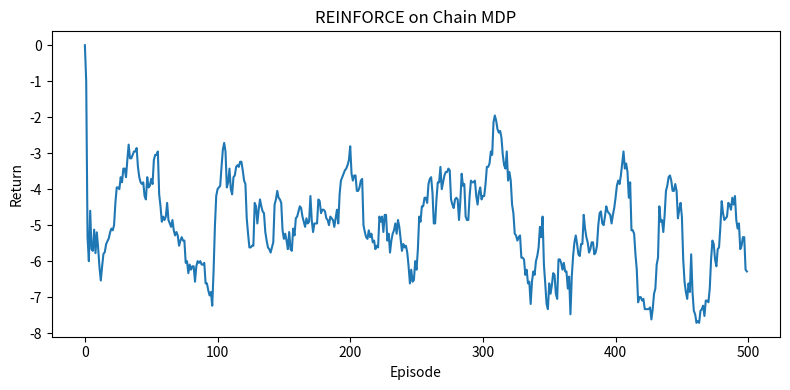

This figure's Python source:
# Volume 4 Starter: REINFORCE (Monte Carlo Policy Gradient)
# Chapter 32 exercise — Pure NumPy implementation (no PyTorch)
# Note: for real applications, use PyTorch — this is for understanding the algorithm
import numpy as np
import matplotlib.pyplot as plt


def softmax(logits):
    """Numerically stable softmax."""
    e = np.exp(logits - np.max(logits))
    return e / e.sum()


def policy_forward(theta, state):
    """
    Linear softmax policy: π(a|s; θ) = softmax(θ[state])

    Args:
        theta: weight matrix, shape (n_states, n_actions)
        state: int, state index

    Returns:
        probs: probability distribution over actions
    """
    # TODO: return softmax(theta[state])
    return softmax(theta[state])


def log_prob(theta, state, action):
    """Log probability of action in state."""
    probs = policy_forward(theta, state)
    return np.log(probs[action] + 1e-8)


def sample_episode(theta, env_step, env_reset, max_steps=50):
    """
    Sample one episode using the current policy.

    Returns:
        states, actions, rewards: lists of trajectory data
    """
    state = env_reset()
    states, actions, rewards = [], [], []
    done = False
    steps = 0

    while not done and steps < max_steps:
        probs = policy_forward(theta, state)
        action = np.random.choice(len(probs), p=probs)
        next_state, reward, done = env_step(state, action)

        states.append(state)
        actions.append(action)
        rewards.append(reward)

        state = next_state
        steps += 1

    return states, actions, rewards


def discounted_returns(rewards, gamma=0.99):
    """Compute G_t for each step t in the episode."""
    T = len(rewards)
    returns = np.zeros(T)
    # TODO: G_T = rewards[-1]; G_t = rewards[t] + gamma * G_{t+1}
    G = 0
    for t in reversed(range(T)):
        G = rewards[t] + gamma * G
        returns[t] = G
    return returns


def reinforce_update(theta, states, actions, returns, alpha=0.01):
    """
    REINFORCE gradient update: θ += α * G_t * ∇log π(a_t|s_t; θ)

    Gradient of log π w.r.t. θ[s_t] for softmax policy:
    d/dθ[s][a_taken] += 1 - π(a_taken|s)
    d/dθ[s][other]   -= π(other|s)

    Returns updated theta.
    """
    theta = theta.copy()
    for t, (s, a, G) in enumerate(zip(states, actions, returns)):
        # TODO: compute gradient of log π(a|s; θ) w.r.t. θ[s]
        probs = policy_forward(theta, s)
        grad = -probs.copy()
        grad[a] += 1   # d/dθ[s][a] = 1 - π(a|s) for chosen action

        # TODO: theta[s] += alpha * G * grad
        pass
    return theta


# Simple 4-state chain MDP for testing
# States: 0, 1, 2, 3 (terminal=3). Actions: 0=left, 1=right
# Transitions: right from state s -> s+1 (reward=0), right from 2 -> 3 (reward=+1)
#              left from state s -> max(0, s-1) (reward=-1)
N_STATES = 4
N_ACTIONS = 2

def env_reset():
    return 0

def env_step(state, action):
    if state == 3:
        return state, 0, True
    if action == 1:   # right
        next_s = state + 1
        reward = 1 if next_s == 3 else 0
        done = next_s == 3
        return next_s, reward, done
    else:   # left
        return max(0, state - 1), -1, False


if __name__ == "__main__":
    np.random.seed(42)
    theta = np.zeros((N_STATES, N_ACTIONS))   # initialise policy weights
    episode_returns = []

    for ep in range(500):
        states, actions, rewards = sample_episode(theta, env_step, env_reset)
        returns = discounted_returns(rewards, gamma=0.99)
        theta = reinforce_update(theta, states, actions, returns, alpha=0.05)
        episode_returns.append(sum(rewards))

    # Plot learning curve
    window = 20
    smoothed = [np.mean(episode_returns[max(0,i-window):i+1]) for i in range(len(episode_returns))]
    plt.figure(figsize=(8, 4))
    plt.plot(smoothed)
    plt.xlabel('Episode')
    plt.ylabel('Return')
    plt.title('REINFORCE on Chain MDP')
    plt.tight_layout()
    plt.show()

    print("Final policy (action probabilities):")
    for s in range(N_STATES):
        probs = policy_forward(theta, s)
        print(f"  State {s}: left={probs[0]:.3f}, right={probs[1]:.3f}")
